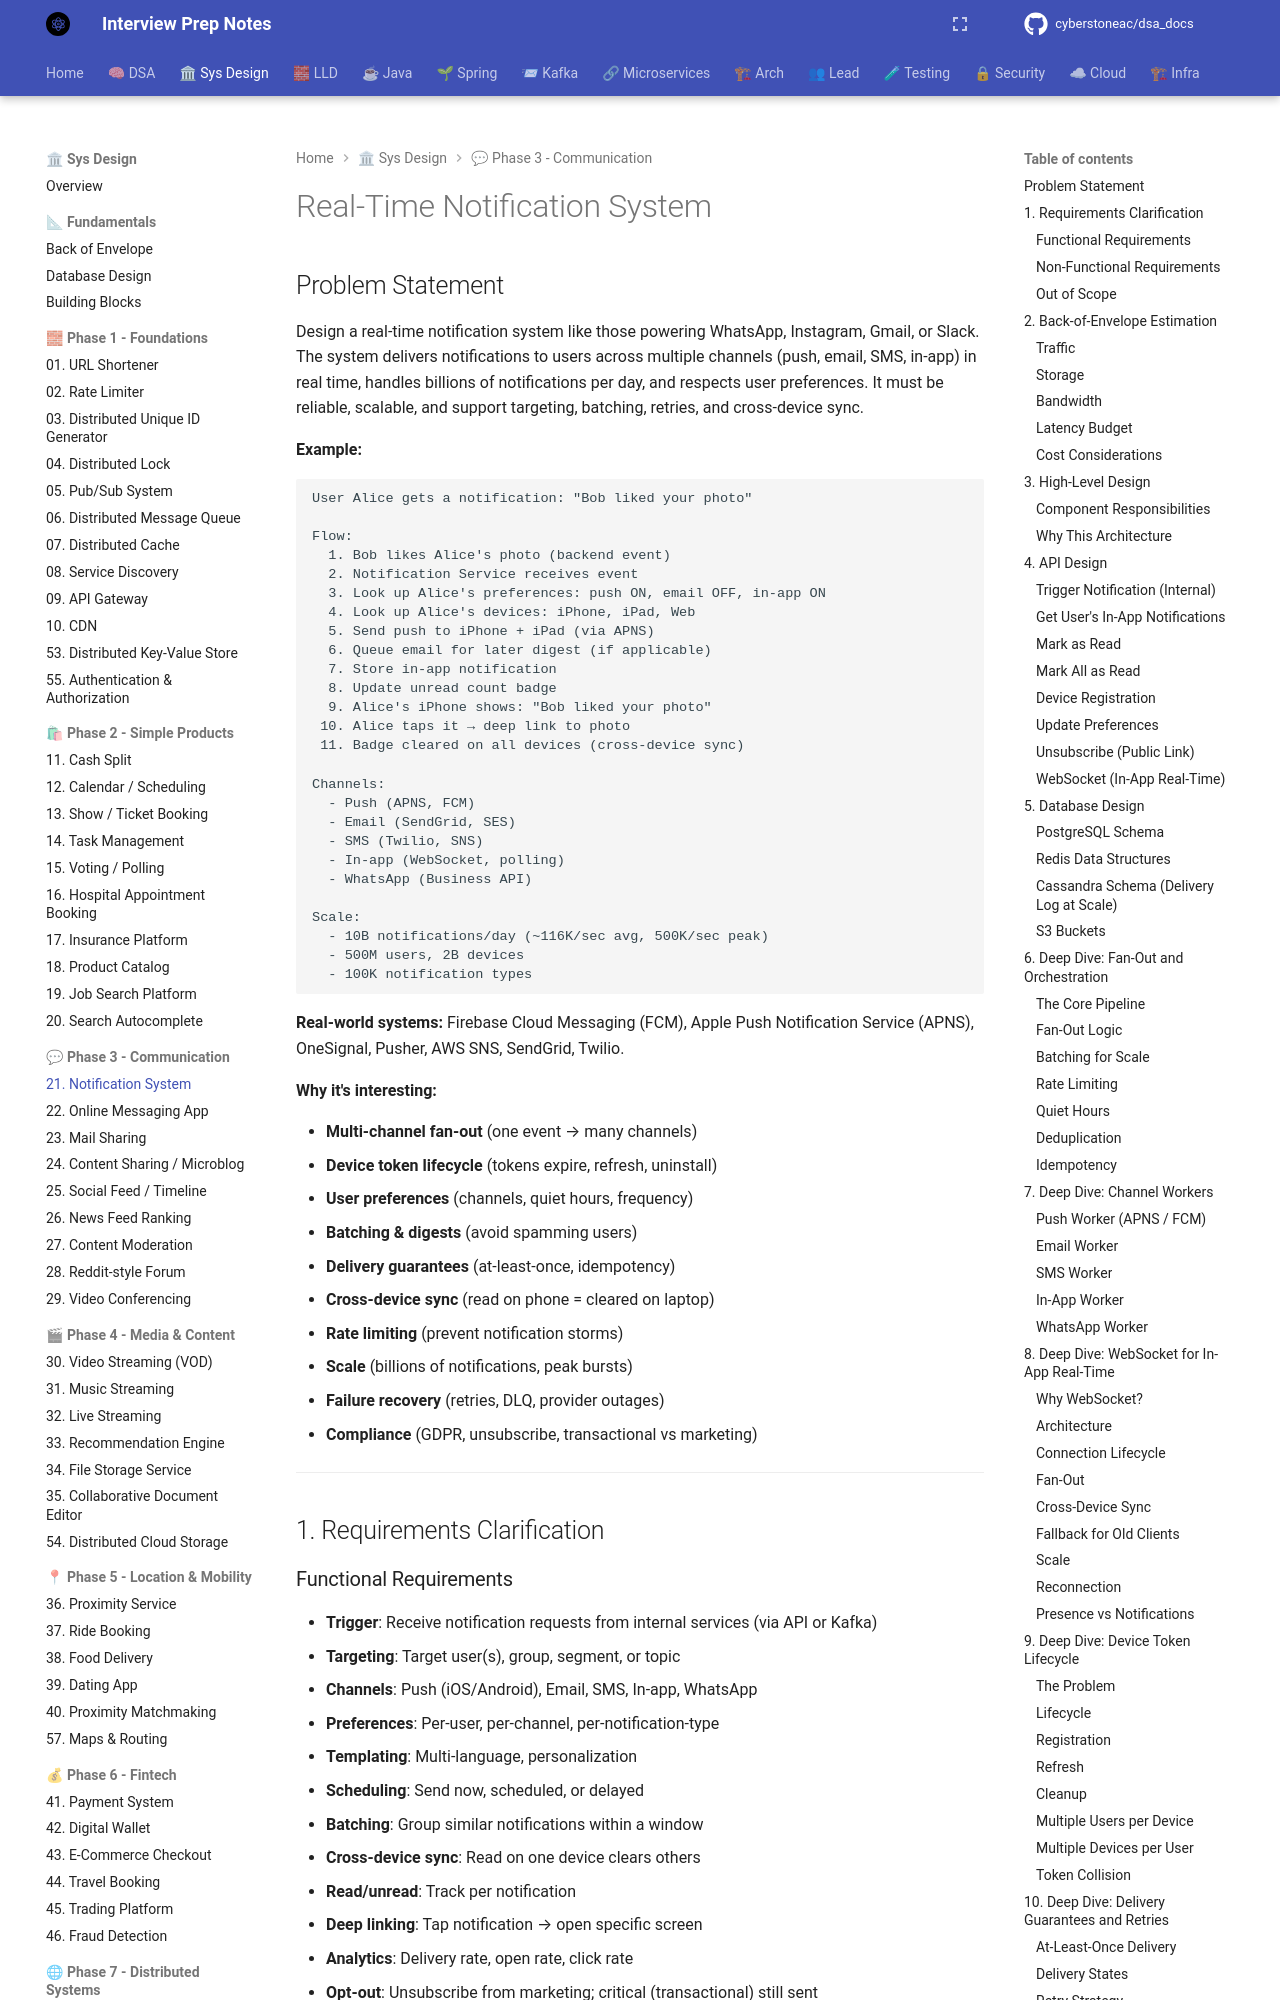

repository: cyberstoneac/dsa_docs · page: system-design/problems/21-notification-system/index.html · generator: mkdocs

# Real-Time Notification System

## Problem Statement

Design a real-time notification system like those powering WhatsApp, Instagram, Gmail, or Slack. The system delivers notifications to users across multiple channels (push, email, SMS, in-app) in real time, handles billions of notifications per day, and respects user preferences. It must be reliable, scalable, and support targeting, batching, retries, and cross-device sync.

**Example:**
```
User Alice gets a notification: "Bob liked your photo"

Flow:
  1. Bob likes Alice's photo (backend event)
  2. Notification Service receives event
  3. Look up Alice's preferences: push ON, email OFF, in-app ON
  4. Look up Alice's devices: iPhone, iPad, Web
  5. Send push to iPhone + iPad (via APNS)
  6. Queue email for later digest (if applicable)
  7. Store in-app notification
  8. Update unread count badge
  9. Alice's iPhone shows: "Bob liked your photo"
 10. Alice taps it → deep link to photo
 11. Badge cleared on all devices (cross-device sync)

Channels:
  - Push (APNS, FCM)
  - Email (SendGrid, SES)
  - SMS (Twilio, SNS)
  - In-app (WebSocket, polling)
  - WhatsApp (Business API)

Scale:
  - 10B notifications/day (~116K/sec avg, 500K/sec peak)
  - 500M users, 2B devices
  - 100K notification types
```

**Real-world systems:** Firebase Cloud Messaging (FCM), Apple Push Notification Service (APNS), OneSignal, Pusher, AWS SNS, SendGrid, Twilio.

**Why it's interesting:**

- **Multi-channel fan-out** (one event → many channels)
- **Device token lifecycle** (tokens expire, refresh, uninstall)
- **User preferences** (channels, quiet hours, frequency)
- **Batching & digests** (avoid spamming users)
- **Delivery guarantees** (at-least-once, idempotency)
- **Cross-device sync** (read on phone = cleared on laptop)
- **Rate limiting** (prevent notification storms)
- **Scale** (billions of notifications, peak bursts)
- **Failure recovery** (retries, DLQ, provider outages)
- **Compliance** (GDPR, unsubscribe, transactional vs marketing)

---

## 1. Requirements Clarification
